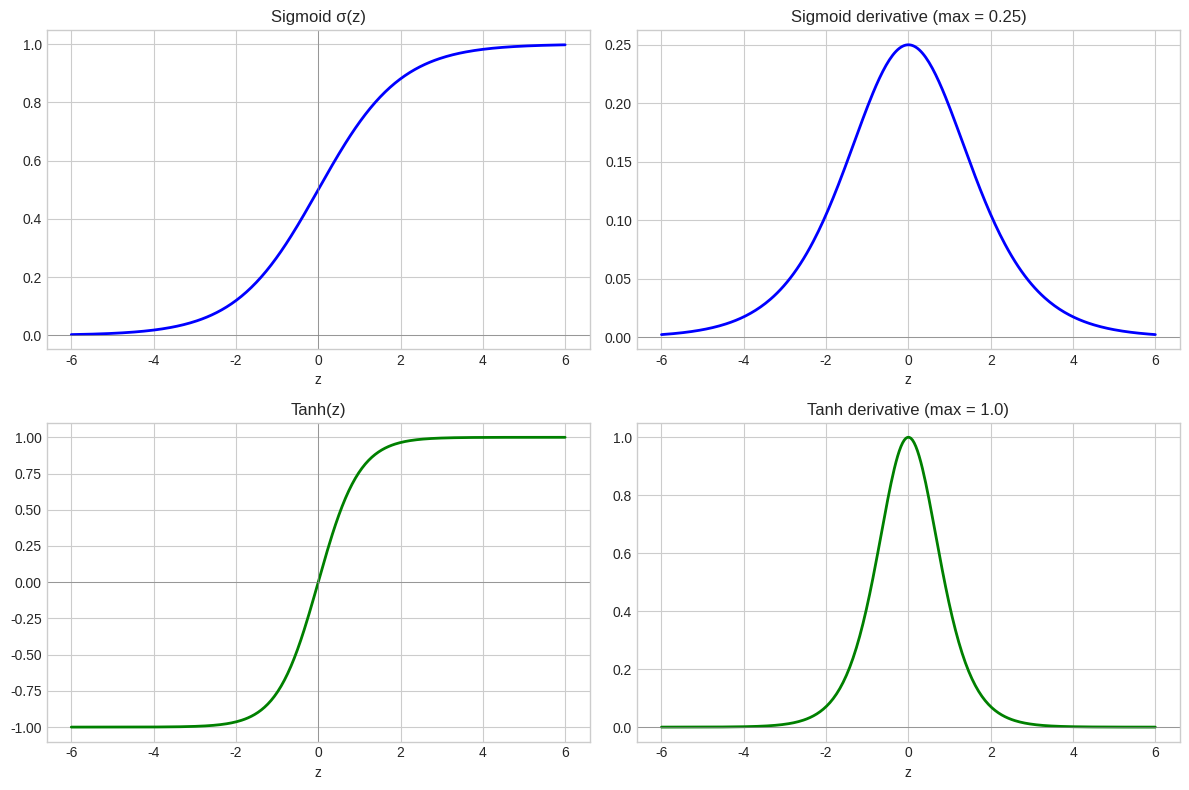
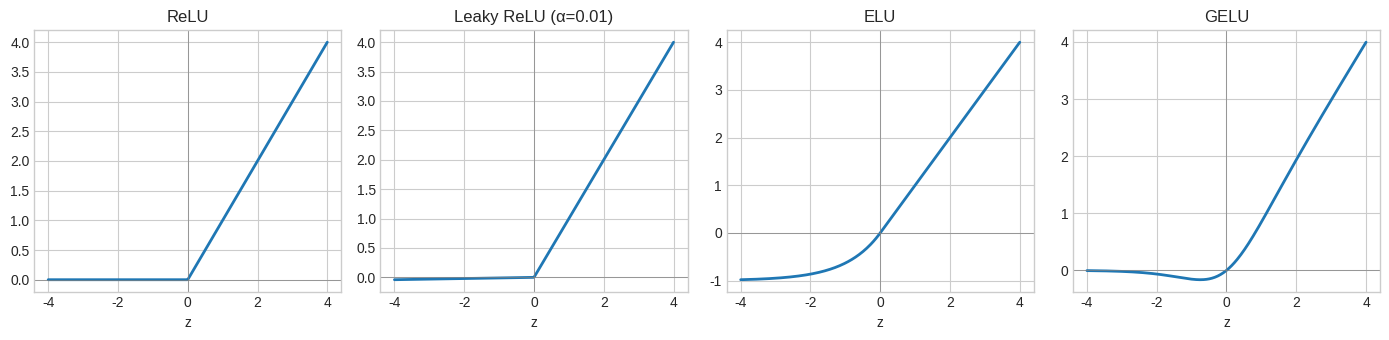
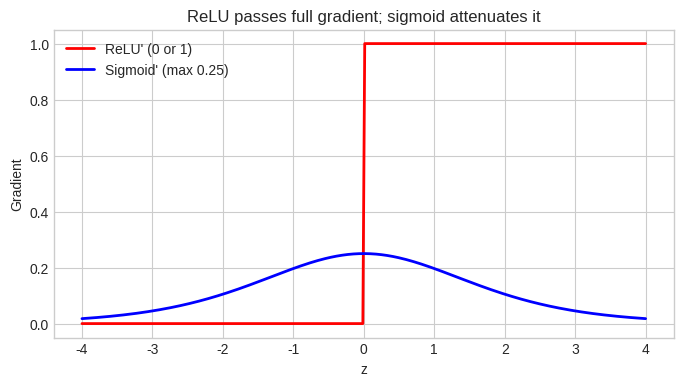
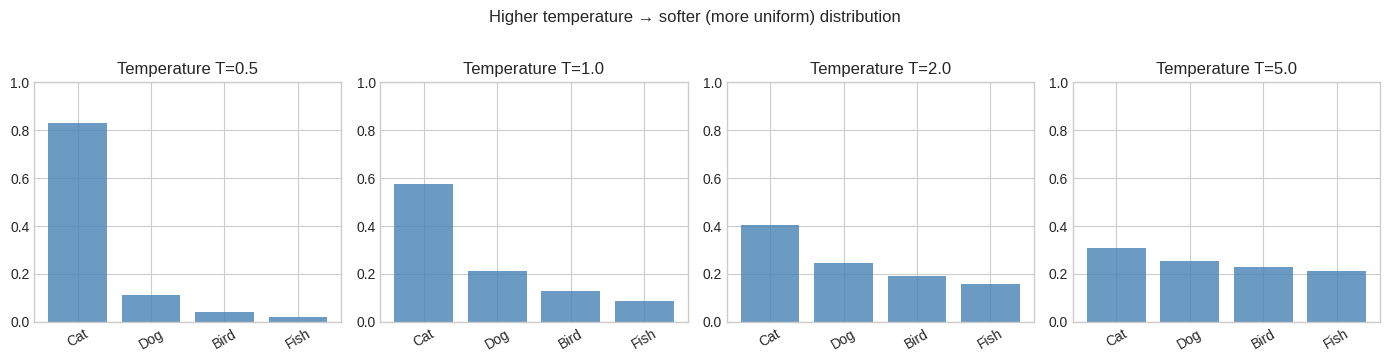
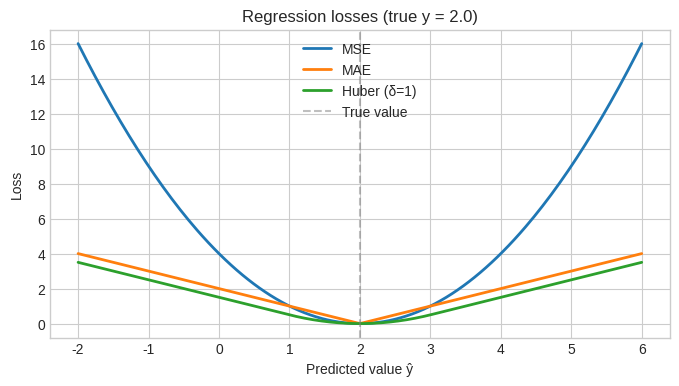
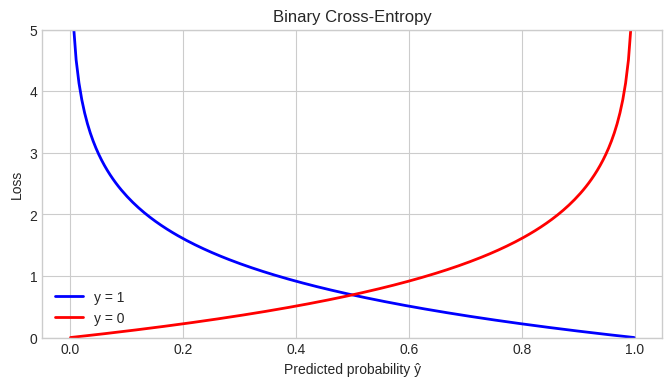
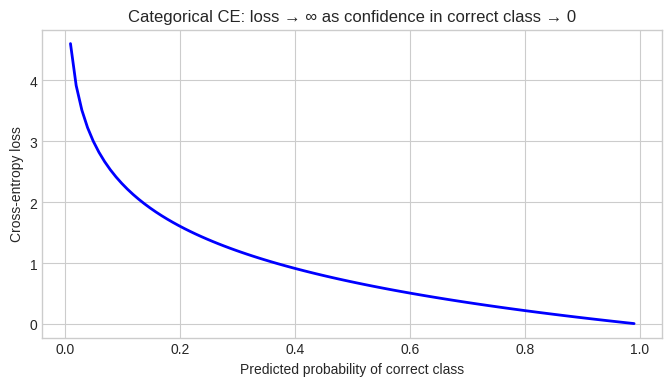

Write the Python code that produced these figures, in order.
import numpy as np
import matplotlib.pyplot as plt

np.set_printoptions(precision=4, suppress=True)
plt.style.use("seaborn-v0_8-whitegrid")
np.random.seed(42)

# Sigmoid and Tanh: functions and derivatives
z = np.linspace(-6, 6, 300)

sigmoid = 1 / (1 + np.exp(-z))
sigmoid_grad = sigmoid * (1 - sigmoid)
tanh = np.tanh(z)
tanh_grad = 1 - tanh**2

fig, axes = plt.subplots(2, 2, figsize=(12, 8))

axes[0, 0].plot(z, sigmoid, "b-", linewidth=2)
axes[0, 0].set_title("Sigmoid σ(z)")
axes[0, 0].axhline(0, color="gray", linewidth=0.5)
axes[0, 0].axvline(0, color="gray", linewidth=0.5)

axes[0, 1].plot(z, sigmoid_grad, "b-", linewidth=2)
axes[0, 1].set_title("Sigmoid derivative (max = 0.25)")
axes[0, 1].axhline(0, color="gray", linewidth=0.5)

axes[1, 0].plot(z, tanh, "g-", linewidth=2)
axes[1, 0].set_title("Tanh(z)")
axes[1, 0].axhline(0, color="gray", linewidth=0.5)
axes[1, 0].axvline(0, color="gray", linewidth=0.5)

axes[1, 1].plot(z, tanh_grad, "g-", linewidth=2)
axes[1, 1].set_title("Tanh derivative (max = 1.0)")
axes[1, 1].axhline(0, color="gray", linewidth=0.5)

for ax in axes.flat:
    ax.set_xlabel("z")

plt.tight_layout()
plt.show()

# ReLU family
z = np.linspace(-4, 4, 300)

relu = np.maximum(0, z)
leaky_relu = np.where(z > 0, z, 0.01 * z)
elu = np.where(z > 0, z, np.exp(z) - 1)
gelu = z * (1 / (1 + np.exp(-1.702 * z)))  # approximation

fig, axes = plt.subplots(1, 4, figsize=(14, 3.5))

for ax, fn, name in zip(axes,
    [relu, leaky_relu, elu, gelu],
    ["ReLU", "Leaky ReLU (α=0.01)", "ELU", "GELU"]):
    ax.plot(z, fn, linewidth=2)
    ax.axhline(0, color="gray", linewidth=0.5)
    ax.axvline(0, color="gray", linewidth=0.5)
    ax.set_title(name)
    ax.set_xlabel("z")

plt.tight_layout()
plt.show()

# ReLU derivative vs sigmoid derivative — why ReLU trains faster
z = np.linspace(-4, 4, 300)
relu_grad = (z > 0).astype(float)
sigmoid_grad = (1 / (1 + np.exp(-z))) * (1 - 1 / (1 + np.exp(-z)))

plt.figure(figsize=(8, 4))
plt.plot(z, relu_grad, "r-", linewidth=2, label="ReLU' (0 or 1)")
plt.plot(z, sigmoid_grad, "b-", linewidth=2, label="Sigmoid' (max 0.25)")
plt.xlabel("z")
plt.ylabel("Gradient")
plt.title("ReLU passes full gradient; sigmoid attenuates it")
plt.legend()
plt.show()

def softmax(z):
    z_shifted = z - np.max(z, axis=0, keepdims=True)
    exp_z = np.exp(z_shifted)
    return exp_z / np.sum(exp_z, axis=0, keepdims=True)

# Effect of temperature on softmax
logits = np.array([2.0, 1.0, 0.5, 0.1])
temperatures = [0.5, 1.0, 2.0, 5.0]

fig, axes = plt.subplots(1, 4, figsize=(14, 3.5))
classes = ["Cat", "Dog", "Bird", "Fish"]

for ax, T in zip(axes, temperatures):
    probs = softmax(logits / T)
    ax.bar(classes, probs, color="steelblue", alpha=0.8)
    ax.set_ylim(0, 1)
    ax.set_title(f"Temperature T={T}")
    ax.tick_params(axis="x", rotation=30)

plt.suptitle("Higher temperature → softer (more uniform) distribution", y=1.02)
plt.tight_layout()
plt.show()

# Regression loss comparison
y_true = 2.0
y_pred = np.linspace(-2, 6, 200)

mse = (y_true - y_pred)**2
mae = np.abs(y_true - y_pred)
huber_delta = 1.0
huber = np.where(np.abs(y_true - y_pred) <= huber_delta,
                 0.5 * (y_true - y_pred)**2,
                 huber_delta * (np.abs(y_true - y_pred) - 0.5 * huber_delta))

plt.figure(figsize=(8, 4))
plt.plot(y_pred, mse, label="MSE", linewidth=2)
plt.plot(y_pred, mae, label="MAE", linewidth=2)
plt.plot(y_pred, huber, label="Huber (δ=1)", linewidth=2)
plt.axvline(y_true, color="gray", linestyle="--", alpha=0.5, label="True value")
plt.xlabel("Predicted value ŷ")
plt.ylabel("Loss")
plt.title(f"Regression losses (true y = {y_true})")
plt.legend()
plt.show()

def binary_cross_entropy(y, p_hat, eps=1e-15):
    p_hat = np.clip(p_hat, eps, 1 - eps)
    return -(y * np.log(p_hat) + (1 - y) * np.log(1 - p_hat))

p = np.linspace(0.001, 0.999, 200)

plt.figure(figsize=(8, 4))
plt.plot(p, binary_cross_entropy(1, p), "b-", linewidth=2, label="y = 1")
plt.plot(p, binary_cross_entropy(0, p), "r-", linewidth=2, label="y = 0")
plt.xlabel("Predicted probability ŷ")
plt.ylabel("Loss")
plt.title("Binary Cross-Entropy")
plt.legend()
plt.ylim(0, 5)
plt.show()

def categorical_cross_entropy(y_true_idx, logits):
    """y_true_idx: integer class index. logits: (K,) array."""
    probs = softmax(logits.reshape(-1, 1)).flatten()
    return -np.log(probs[y_true_idx] + 1e-15)

# Loss as a function of the correct class probability
correct_probs = np.linspace(0.01, 0.99, 100)
losses = -np.log(correct_probs)

plt.figure(figsize=(8, 4))
plt.plot(correct_probs, losses, "b-", linewidth=2)
plt.xlabel("Predicted probability of correct class")
plt.ylabel("Cross-entropy loss")
plt.title("Categorical CE: loss → ∞ as confidence in correct class → 0")
plt.show()

# Example: 3-class problem
logits = np.array([2.0, 1.0, 0.1])
true_class = 0
print(f"Logits: {logits}")
print(f"Softmax: {np.round(softmax(logits.reshape(-1,1)).flatten(), 3)}")
print(f"Loss (true class={true_class}): {categorical_cross_entropy(true_class, logits):.4f}")

# Verify sigmoid + BCE combined gradient: dL/dz = p_hat - y
def sigmoid(z):
    return 1 / (1 + np.exp(-z))

z = 1.5
y = 1.0
p_hat = sigmoid(z)

# Numerical gradient
eps = 1e-7
loss_plus = binary_cross_entropy(y, sigmoid(z + eps))
loss_minus = binary_cross_entropy(y, sigmoid(z - eps))
numerical_grad = (loss_plus - loss_minus) / (2 * eps)

# Analytical: dL/dz = p_hat - y (combined sigmoid+BCE)
analytical_grad = p_hat - y

print(f"z = {z}, y = {y}, σ(z) = {p_hat:.4f}")
print(f"Numerical dL/dz:   {numerical_grad:.6f}")
print(f"Analytical p̂ - y:  {analytical_grad:.6f}")
